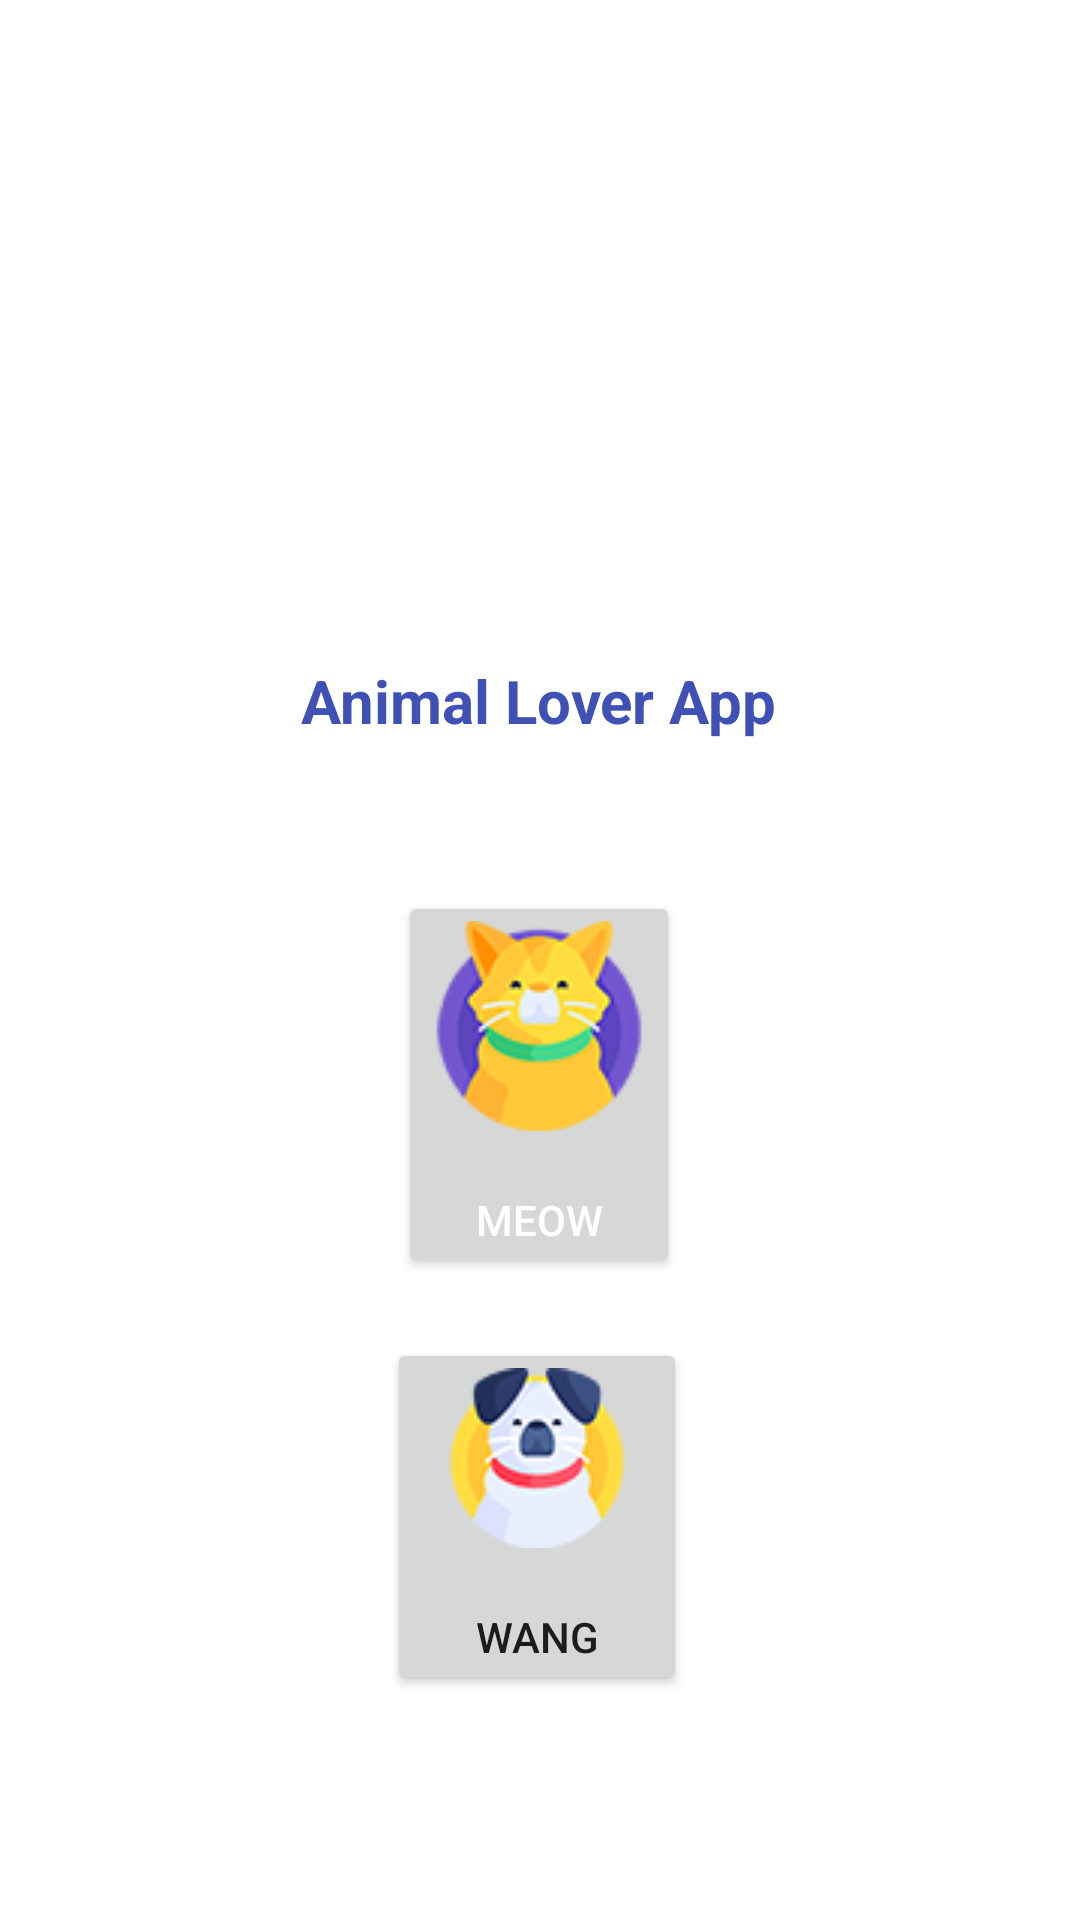

Here is an Android app screen rendered from its layout file. Give the layout XML and the strings, colors and styles it references.
<!-- AndroidManifest.xml: application theme Theme.AnimalLoverApp -->
<!-- res/layout/fragment_home.xml -->
<?xml version="1.0" encoding="utf-8"?>
<androidx.constraintlayout.widget.ConstraintLayout xmlns:android="http://schemas.android.com/apk/res/android"
    xmlns:app="http://schemas.android.com/apk/res-auto"
    xmlns:tools="http://schemas.android.com/tools"
    android:layout_width="match_parent"
    android:layout_height="match_parent">

    <TextView
        android:id="@+id/TVHomeTitle"
        android:layout_width="wrap_content"
        android:layout_height="wrap_content"
        android:layout_marginTop="20dp"
        android:text="@string/animal_lover_app"
        android:textColor="#3F51B5"
        android:textSize="20sp"
        android:textStyle="bold"
        app:layout_constraintEnd_toEndOf="parent"
        app:layout_constraintHorizontal_bias="0.498"
        app:layout_constraintStart_toStartOf="parent"
        app:layout_constraintTop_toBottomOf="@+id/imageView" />

    <Button
        android:id="@+id/BtnCat"
        android:layout_width="wrap_content"
        android:layout_height="wrap_content"
        android:layout_marginTop="50dp"
        android:drawableTop="@drawable/cat_btn_60"
        android:drawablePadding="20dp"
        android:text="@string/meow"
        android:textColor="#FFFFFF"
        app:layout_constraintEnd_toEndOf="@+id/TVHomeTitle"
        app:layout_constraintStart_toStartOf="@+id/TVHomeTitle"
        app:layout_constraintTop_toBottomOf="@+id/TVHomeTitle" />

    <Button
        android:id="@+id/BtnDog"
        android:layout_width="100dp"
        android:layout_height="wrap_content"
        android:layout_marginTop="20dp"
        android:drawableTop="@drawable/dog_btn_60"
        android:drawablePadding="20dp"
        android:text="@string/wang"
        app:layout_constraintEnd_toEndOf="@+id/BtnCat"
        app:layout_constraintHorizontal_bias="0.666"
        app:layout_constraintStart_toStartOf="@+id/BtnCat"
        app:layout_constraintTop_toBottomOf="@+id/BtnCat" />

    <ImageView
        android:id="@+id/imageView"
        android:layout_width="100dp"
        android:layout_height="100dp"
        android:layout_marginTop="100dp"
        app:layout_constraintEnd_toEndOf="parent"
        app:layout_constraintStart_toStartOf="parent"
        app:layout_constraintTop_toTopOf="parent"
        app:srcCompat="@drawable/cat_dog" />
</androidx.constraintlayout.widget.ConstraintLayout>
<!-- resources referenced by this layout -->
<resources>
  <!-- drawable cat_btn_60: png bitmap (drawable, 9617 bytes) -->
  <!-- drawable dog_btn_60: png bitmap (drawable, 7399 bytes) -->
  <string name="animal_lover_app">Animal Lover App</string>
  <string name="meow">MEOW</string>
  <string name="wang">WANG</string>
  <style name="Theme.AnimalLoverApp" parent="Theme.MaterialComponents.DayNight.NoActionBar">
          
          <item name="colorPrimary">@color/purple_500</item>
          <item name="colorPrimaryVariant">@color/purple_700</item>
          <item name="colorOnPrimary">@color/white</item>
          
          <item name="colorSecondary">@color/teal_200</item>
          <item name="colorSecondaryVariant">@color/teal_700</item>
          <item name="colorOnSecondary">@color/black</item>
          
          <item name="android:statusBarColor">?attr/colorPrimaryVariant</item>
          
      </style>
  <!-- not gathered from this repository: default colours our renderer supplied (Android Studio template values) -->
  <color name="purple_500">#FF6200EE</color>
  <color name="purple_700">#FF3700B3</color>
  <color name="teal_200">#FF03DAC5</color>
  <color name="teal_700">#FF018786</color>
  <color name="black">#FF000000</color>
  <color name="white">#FFFFFFFF</color>
</resources>
